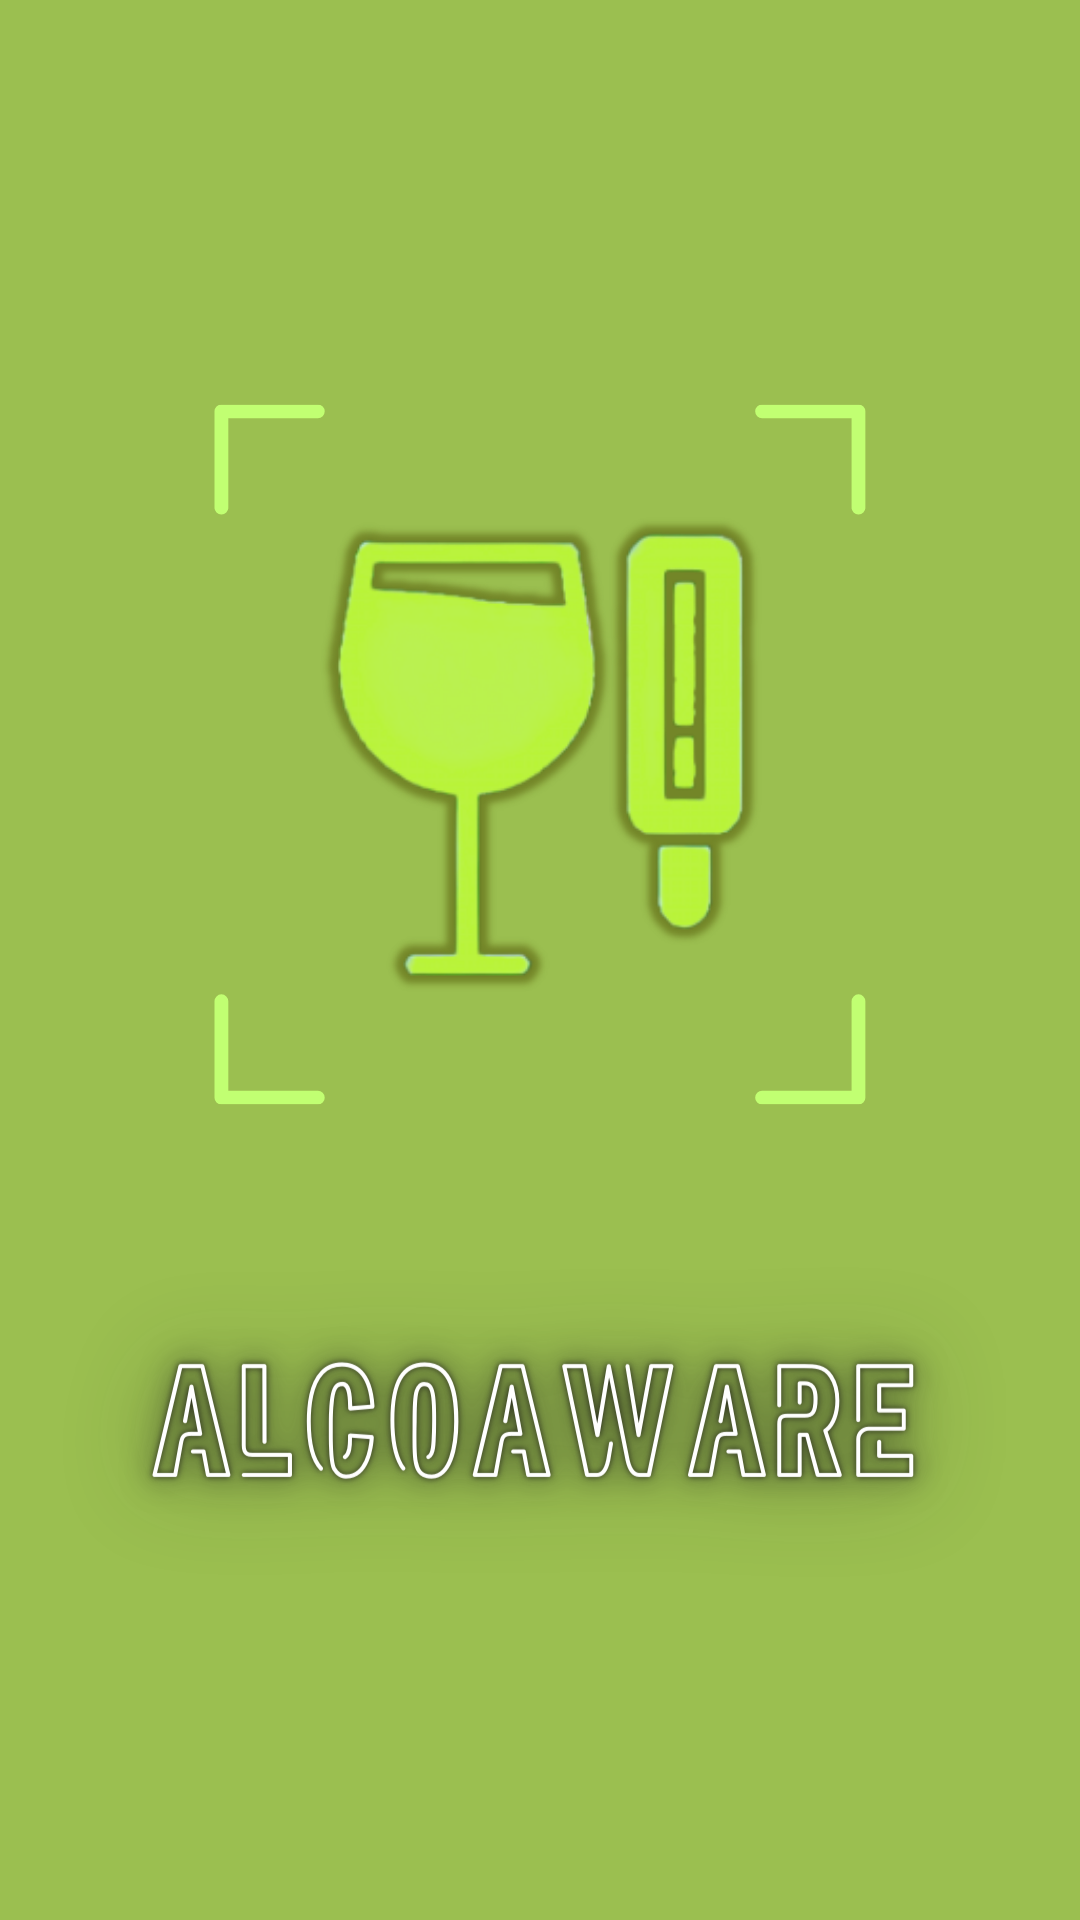

Reconstruct the res/layout file that produces this screen, plus the resources it refers to.
<!-- AndroidManifest.xml: activity theme Theme.AppCompat -->
<!-- res/layout/activity_splash.xml -->
<?xml version="1.0" encoding="utf-8"?>
<RelativeLayout xmlns:android="http://schemas.android.com/apk/res/android"
    android:layout_width="match_parent"
    android:layout_height="match_parent"
    android:background="@color/white">

    <ImageView
        android:id="@+id/splash_image"
        android:layout_width="wrap_content"
        android:layout_height="wrap_content"
        android:layout_centerInParent="true"
        android:src="@drawable/splash_img" />
</RelativeLayout>
<!-- resources referenced by this layout -->
<resources>
  <color name="white">#FFFFFFFF</color>
  <!-- drawable splash_img: png bitmap (drawable, 281498 bytes) -->
</resources>
